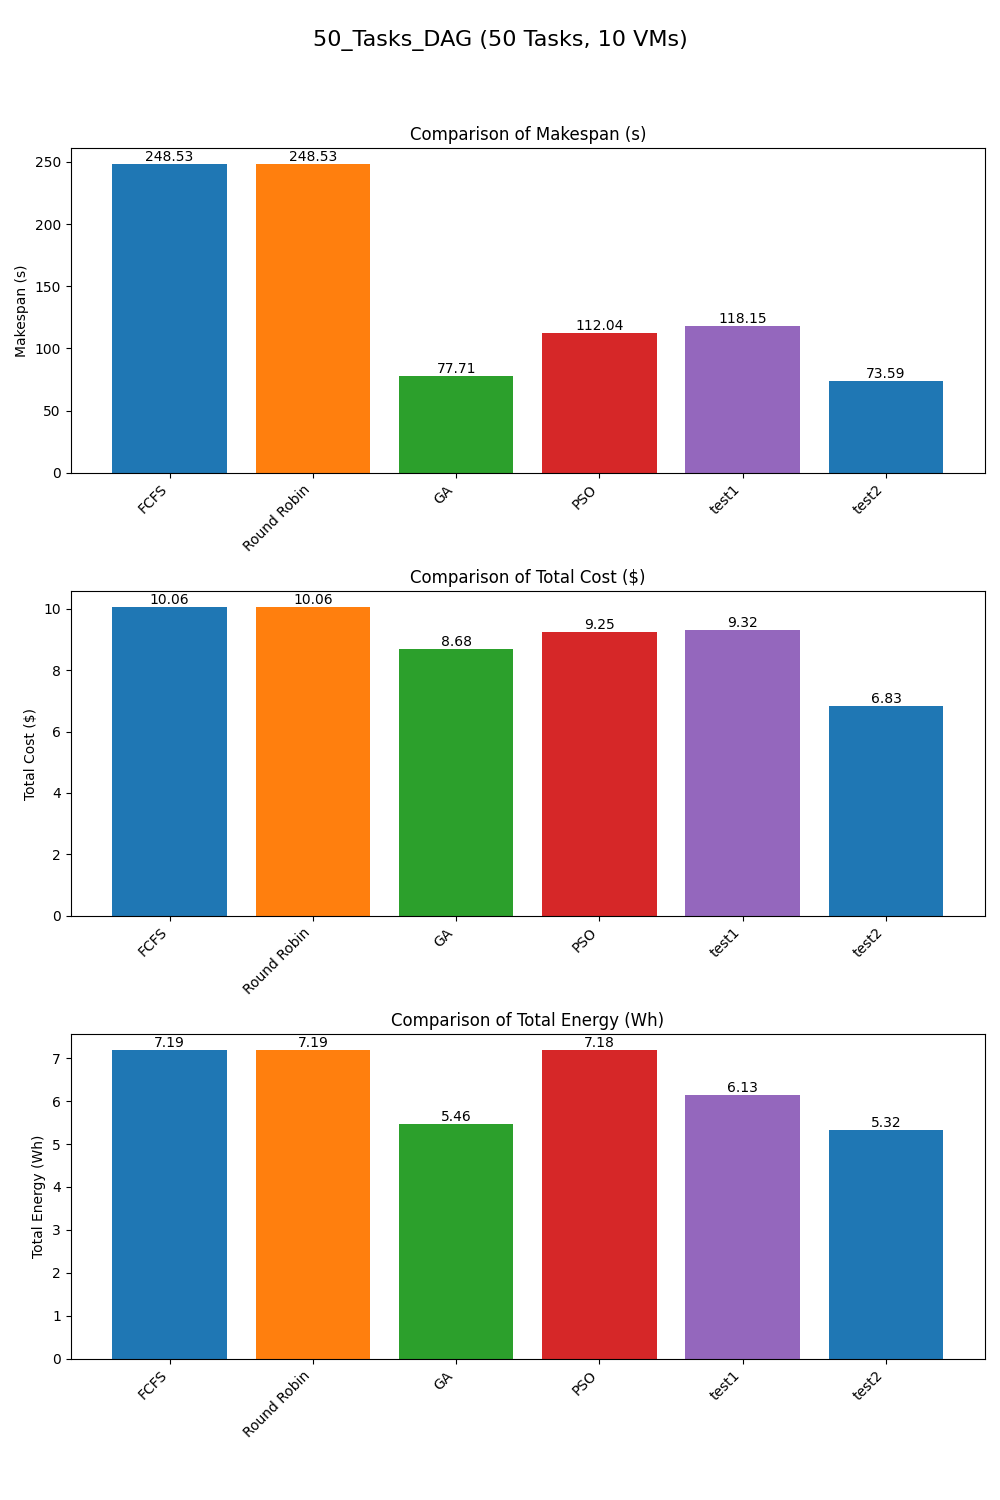

Values plotted in this chart, from the file beside it:
Scheduler, Makespan, TotalCost, TotalEnergy
FCFS, 248.5, 10.06, 7.195
Round Robin, 248.5, 10.06, 7.195
GA, 77.71, 8.68, 5.459
PSO, 112, 9.249, 7.18
test1, 118.1, 9.322, 6.133
test2, 73.59, 6.828, 5.315
